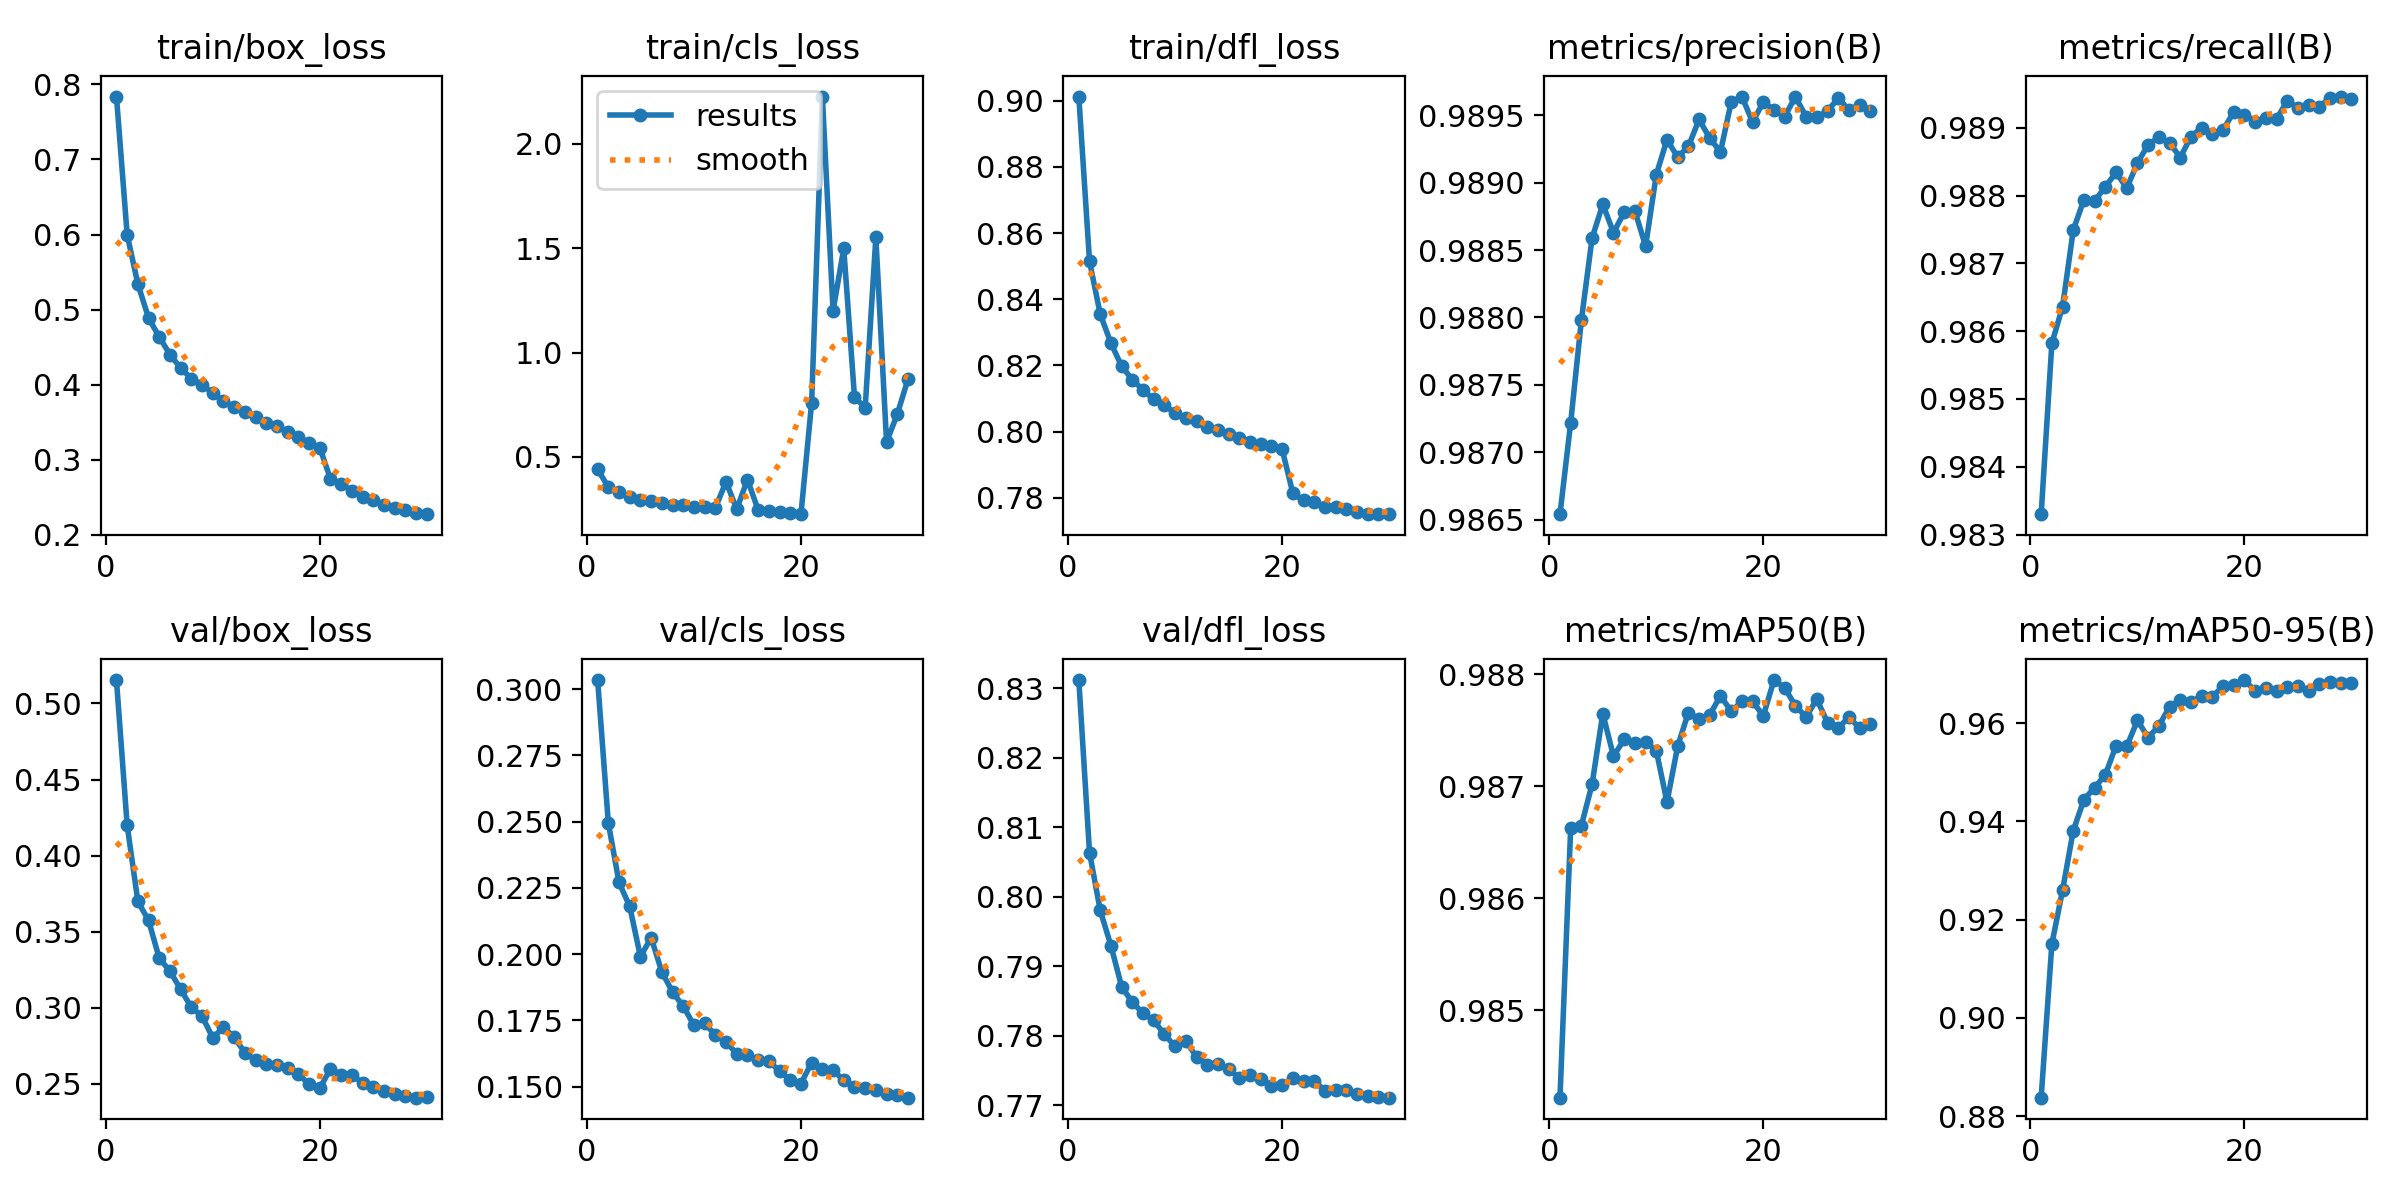

Source data for this figure (header and first rows):
epoch, time, train/box_loss, train/cls_loss, train/dfl_loss, metrics/precision(B), metrics/recall(B), metrics/mAP50(B), metrics/mAP50-95(B), val/box_loss, val/cls_loss, val/dfl_loss, lr/pg0, lr/pg1, lr/pg2
1, 2548, 0.7838, 0.4398, 0.9013, 0.9865, 0.9833, 0.9842, 0.8838, 0.5154, 0.3034, 0.8312, 0.0003333, 0.0003333, 0.067
2, 4776, 0.5999, 0.3549, 0.8515, 0.9872, 0.9858, 0.9866, 0.9151, 0.42, 0.2495, 0.8064, 0.0006648, 0.0006648, 0.034
3, 6948, 0.5342, 0.3308, 0.8355, 0.988, 0.9864, 0.9867, 0.926, 0.3699, 0.227, 0.798, 0.0009891, 0.0009891, 0.000993
4, 9174, 0.4889, 0.307, 0.8268, 0.9886, 0.9875, 0.987, 0.9381, 0.3574, 0.218, 0.793, 0.0009758, 0.0009758, 0.0009758
5, 11413, 0.4637, 0.2952, 0.8198, 0.9888, 0.9879, 0.9877, 0.9445, 0.3325, 0.199, 0.7871, 0.0009572, 0.0009572, 0.0009572
6, 13646, 0.4403, 0.2867, 0.8157, 0.9886, 0.9879, 0.9873, 0.9469, 0.3242, 0.2063, 0.7848, 0.0009337, 0.0009337, 0.0009337
7, 15898, 0.4223, 0.277, 0.8126, 0.9888, 0.9881, 0.9874, 0.9495, 0.3121, 0.1933, 0.7832, 0.0009055, 0.0009055, 0.0009055
8, 18064, 0.4081, 0.2694, 0.8098, 0.9888, 0.9883, 0.9874, 0.9554, 0.3003, 0.1857, 0.7822, 0.0008729, 0.0008729, 0.0008729
9, 20312, 0.3999, 0.269, 0.8079, 0.9885, 0.9881, 0.9874, 0.9553, 0.2944, 0.1804, 0.7802, 0.0008362, 0.0008362, 0.0008362
10, 22627, 0.3889, 0.2608, 0.8056, 0.9891, 0.9885, 0.9873, 0.9606, 0.2803, 0.1732, 0.7784, 0.000796, 0.000796, 0.000796
11, 24833, 0.3783, 0.2599, 0.8042, 0.9893, 0.9888, 0.9869, 0.9571, 0.2873, 0.1739, 0.7792, 0.0007525, 0.0007525, 0.0007525
12, 27014, 0.3706, 0.2548, 0.8031, 0.9892, 0.9889, 0.9874, 0.9595, 0.2807, 0.1695, 0.7769, 0.0007063, 0.0007063, 0.0007063
13, 29264, 0.3635, 0.3805, 0.8013, 0.9893, 0.9888, 0.9877, 0.9634, 0.2705, 0.1669, 0.7758, 0.000658, 0.000658, 0.000658
14, 31444, 0.3575, 0.2486, 0.8006, 0.9895, 0.9886, 0.9876, 0.9647, 0.2655, 0.1624, 0.7759, 0.0006079, 0.0006079, 0.0006079
15, 33874, 0.3486, 0.391, 0.7993, 0.9893, 0.9889, 0.9876, 0.9642, 0.2634, 0.1621, 0.7752, 0.0005567, 0.0005567, 0.0005567
16, 36163, 0.3448, 0.2453, 0.798, 0.9892, 0.989, 0.9878, 0.9656, 0.2623, 0.1599, 0.7739, 0.000505, 0.000505, 0.000505
17, 38452, 0.3371, 0.24, 0.7968, 0.9896, 0.9889, 0.9877, 0.9654, 0.2606, 0.1596, 0.7743, 0.0004533, 0.0004533, 0.0004533
18, 40620, 0.3308, 0.2335, 0.7963, 0.9896, 0.989, 0.9878, 0.9676, 0.2564, 0.1559, 0.7738, 0.0004021, 0.0004021, 0.0004021
19, 42825, 0.3227, 0.2294, 0.7957, 0.9895, 0.9892, 0.9878, 0.9677, 0.2499, 0.1525, 0.7728, 0.000352, 0.000352, 0.000352
20, 44998, 0.3163, 0.2251, 0.7947, 0.9896, 0.9892, 0.9876, 0.9688, 0.2471, 0.1512, 0.7729, 0.0003037, 0.0003037, 0.0003037
21, 47088, 0.2745, 0.7599, 0.7814, 0.9895, 0.9891, 0.9879, 0.9666, 0.2601, 0.1591, 0.7739, 0.0002575, 0.0002575, 0.0002575
22, 49163, 0.2678, 2.227, 0.7792, 0.9895, 0.9891, 0.9879, 0.9672, 0.256, 0.1565, 0.7734, 0.000214, 0.000214, 0.000214
23, 51237, 0.2591, 1.2, 0.7786, 0.9896, 0.9891, 0.9877, 0.9666, 0.2557, 0.1562, 0.7735, 0.0001738, 0.0001738, 0.0001738
24, 53315, 0.2509, 1.499, 0.7771, 0.9895, 0.9894, 0.9876, 0.9674, 0.2508, 0.1524, 0.7721, 0.0001371, 0.0001371, 0.0001371
25, 55401, 0.2463, 0.789, 0.7771, 0.9895, 0.9893, 0.9878, 0.9675, 0.2481, 0.1499, 0.7721, 0.0001045, 0.0001045, 0.0001045
26, 57477, 0.2401, 0.7337, 0.7768, 0.9895, 0.9893, 0.9876, 0.9666, 0.2456, 0.1496, 0.7721, 7.63174e-05, 7.63174e-05, 7.63174e-05
27, 59555, 0.2359, 1.552, 0.7757, 0.9896, 0.9893, 0.9875, 0.9679, 0.2437, 0.1486, 0.7717, 5.2795e-05, 5.2795e-05, 5.2795e-05
28, 61634, 0.2326, 0.5706, 0.7751, 0.9895, 0.9894, 0.9876, 0.9683, 0.2419, 0.1472, 0.7713, 3.4227e-05, 3.4227e-05, 3.4227e-05
29, 63710, 0.2292, 0.7039, 0.7753, 0.9896, 0.9895, 0.9875, 0.9682, 0.241, 0.1468, 0.7712, 2.08169e-05, 2.08169e-05, 2.08169e-05
30, 65788, 0.2277, 0.8717, 0.7752, 0.9895, 0.9894, 0.9876, 0.9681, 0.2411, 0.1459, 0.7711, 1.27117e-05, 1.27117e-05, 1.27117e-05
